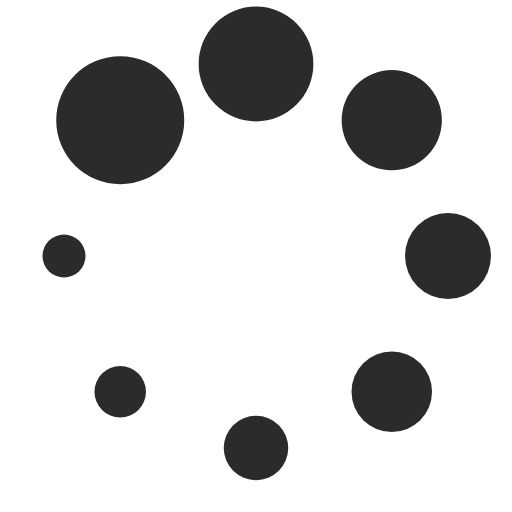
t = 0.00 s
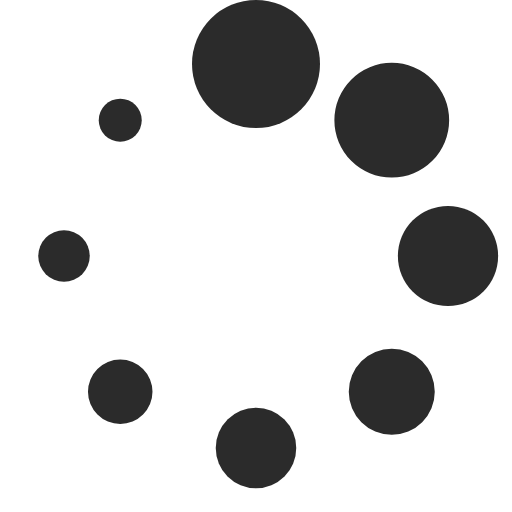
t = 0.13 s
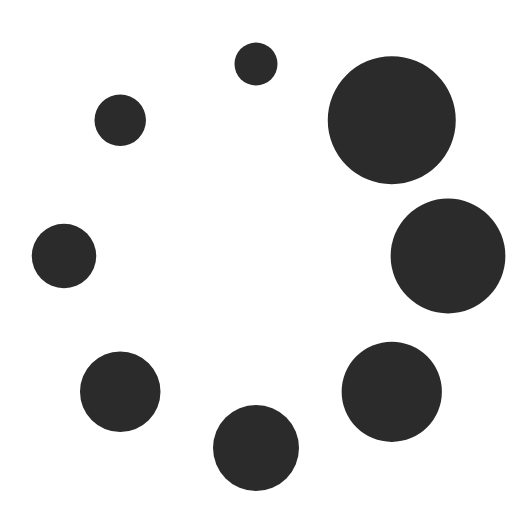
t = 0.23 s
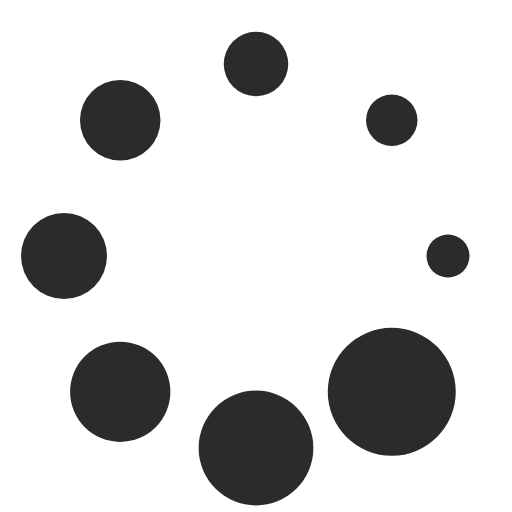
t = 0.36 s
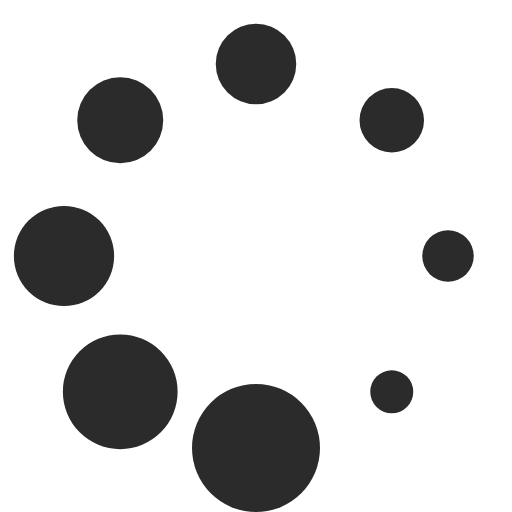
t = 0.49 s
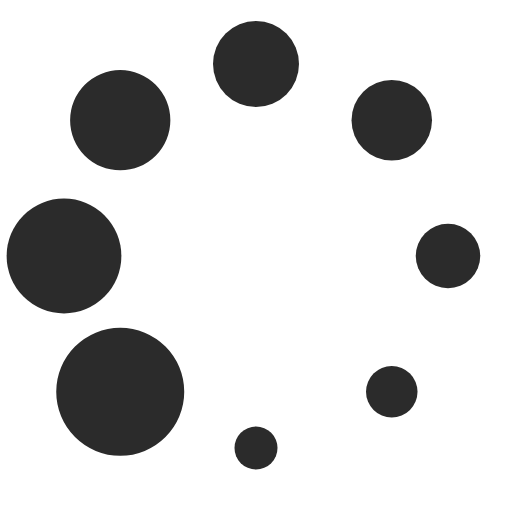
t = 0.59 s

The animated SVG that drew these frames (rendered in a browser with its animation timeline set to each time). Animation: 1 SMIL element (animateTransform=1); one cycle of 0.72 s, repeats indefinitely.

<?xml version="1.0" encoding="UTF-8" standalone="no"?><svg xmlns:svg="http://www.w3.org/2000/svg" xmlns="http://www.w3.org/2000/svg" xmlns:xlink="http://www.w3.org/1999/xlink" version="1.0" width="50px" height="50px" viewBox="0 0 128 128" xml:space="preserve"><g><circle cx="16" cy="64" r="16" fill="#2b2b2b" fill-opacity="1"/><circle cx="16" cy="64" r="14.344" fill="#2b2b2b" fill-opacity="1" transform="rotate(45 64 64)"/><circle cx="16" cy="64" r="12.531" fill="#2b2b2b" fill-opacity="1" transform="rotate(90 64 64)"/><circle cx="16" cy="64" r="10.75" fill="#2b2b2b" fill-opacity="1" transform="rotate(135 64 64)"/><circle cx="16" cy="64" r="10.063" fill="#2b2b2b" fill-opacity="1" transform="rotate(180 64 64)"/><circle cx="16" cy="64" r="8.063" fill="#2b2b2b" fill-opacity="1" transform="rotate(225 64 64)"/><circle cx="16" cy="64" r="6.438" fill="#2b2b2b" fill-opacity="1" transform="rotate(270 64 64)"/><circle cx="16" cy="64" r="5.375" fill="#2b2b2b" fill-opacity="1" transform="rotate(315 64 64)"/><animateTransform attributeName="transform" type="rotate" values="45 64 64;90 64 64;135 64 64;180 64 64;225 64 64;270 64 64;315 64 64;0 64 64" calcMode="discrete" dur="720ms" repeatCount="indefinite"></animateTransform></g></svg>
